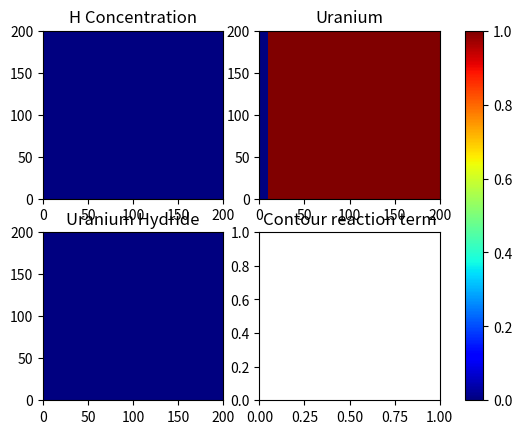

The script that saved this image: (Note: this script raises an exception after producing the figure.)
import numpy as np
import scipy as sp
from matplotlib import pyplot as plt
import time


length = 10
time_length = 10
interface = 0.5
nodes = 200

k = 10


conc_crit = 0.1


D_oxide = 1
D_metal = 1
D_hydride = 0.01

dx = length/nodes
dy = length/nodes
dt = 0.25 * dx ** 2 / max([D_oxide,D_metal,D_hydride])

r_o = D_oxide * dt/(dx**2)
r_m = D_metal * dt/(dx**2)

interface_grid = int(nodes*interface/length) 

concentration = np.zeros((nodes,nodes))
uranium = np.zeros((nodes,nodes))
uranium_hydride = np.zeros((nodes,nodes))
oxide = np.zeros((nodes,nodes))
reaction = np.zeros((nodes,nodes))
uranium[:,interface_grid:nodes] = 1
oxide[:,0:interface_grid] = 1

concentration[:,0] = 1 + 10*np.exp(-np.linspace(-5,5,nodes)**2)
concentration[:,-1] = 0

def reac_func(conc, conc_crit,uran):
    reac = k * np.heaviside(conc-conc_crit,0.5) * conc**3 * uran
    return reac

x = y = np.linspace(-5,5,nodes)
X, Y = np.meshgrid(x,y)

fig,axis = plt.subplots(2,2)
pcm_conc = axis[0,0].pcolormesh(concentration,cmap=plt.cm.jet,vmin = 0, vmax = 1)
pcm_uranium = axis[0,1].pcolormesh(uranium,cmap=plt.cm.jet,vmin = 0, vmax = 1)
pcm_uranium_hydride = axis[1,0].pcolormesh(uranium_hydride,cmap=plt.cm.jet,vmin = 0, vmax = 1)
# pcm_reaction = axis[1,1].pcolormesh(reaction,cmap=plt.cm.jet,vmin = 0, vmax = 1)
axis[0,0].set_title('H Concentration')
axis[1,0].set_title('Uranium Hydride')
axis[0,1].set_title('Uranium')
axis[1,1].set_title('Contour reaction term')
plt.colorbar(pcm_conc,ax=axis)

def explicit_differences(concentration):
    counter = 0 
    hydride_count = []
    while counter < time_length:
        copy_conc = np.copy(concentration)

        reaction = np.zeros((nodes,nodes))
        copy_conc[0,:] = concentration[1,:]
        copy_conc[-1,:] = concentration[-2,:]
        copy_conc[:,-1] = concentration[:,-2]

        for i in range(1,nodes-1):
            
            for j in range(1,nodes-1):
            
                D = D_metal * uranium[i,j] + D_oxide * oxide[i,j] + D_hydride * uranium_hydride[i,j]
                ddx = (copy_conc[i-1,j] - 2*copy_conc[i,j] + copy_conc[i+1,j])/(dx**2)
                ddy = (copy_conc[i,j-1] - 2*copy_conc[i,j] + copy_conc[i,j+1])/(dy**2)

                concentration[i,j] = dt * (D * (ddx + ddy) - 3 * reac_func(copy_conc[i,j],conc_crit,uranium[i,j])) + copy_conc[i,j]
                uranium_hydride[i,j] = dt * reac_func(copy_conc[i,j],conc_crit,uranium[i,j]) + uranium_hydride[i,j]
                uranium[i,j] = - dt * reac_func(copy_conc[i,j],conc_crit,uranium[i,j]) + uranium[i,j]

        counter += dt
        hydride_count.append(length**2*np.sum(uranium_hydride)/(nodes**2))
        pcm_conc.set_array(concentration)
        pcm_uranium.set_array(uranium)
        pcm_uranium_hydride.set_array(uranium_hydride)
        # axis[1,1].contour(X,Y,reac_func(concentration,conc_crit,uranium))
        axis[1.1].plot(np.linspace(0,dt*counter,counter),hydride_count)
        fig.suptitle(counter)
        # axis.set_xlim((0,10))
        # axis.set_ylim((0,10))
        plt.pause(0.01)
    return concentration
def implicit_differences(concentration):
    conc_copy = np.copy(concentration)

    
    counter = 0 
    n = nodes
    m = nodes
    c_vector = np.zeros((n,m))

    

    conc_array = np.zeros((n*m,n*m))
    ex = np.ones(n*m)


    r0 = dt / (dx**2)

    ex2 = np.copy(ex)
    ex3 = np.copy(ex)
    for count in range(n):
        ex2[n*(count+1)-1] = 0
        ex3[n*(count+1)-n] = 0
    data = np.array([-r/2 * ex, -r/2 * ex2, (1 + 2*r) * ex, -r/2 * ex3, -r/2 * ex])

    offsets = np.array([-n,-1, 0, 1,n])

    a = sp.sparse.dia_array((data, offsets), shape=(n*m, n*m))


    # print(conc_array)
    while counter < time_length:
        copy_conc = np.copy(concentration)

        
        
        for i in range(1,n-1):
            for j in range(1,m-1):
                D = D_metal * uranium[i,j] + D_oxide * oxide[i,j] + D_hydride * uranium_hydride[i,j]
                c_vector[i,j] = (1-2*r)*copy_conc[i,j] + r/2*(copy_conc[i-1,j] + copy_conc[i+1,j] + copy_conc[i,j+1] + copy_conc[i,j-1])
        
        c = c_vector.flatten()
        concentration_flattened = sp.sparse.linalg.spsolve(a.tocsr(),c)
        concentration = concentration_flattened.reshape((n,m))


        concentration[:,0] = copy_conc[:,0]
        concentration[0,:] = concentration[1,:]
        concentration[-1,:] = concentration[-2,:]
        concentration[:,-1] = concentration[:,-2]




        counter += dt
        # print(concentration)
        pcm_conc.set_array(concentration)
        # axis.set_title(counter)
        fig.suptitle(counter)
        plt.pause(0.01)
        
    return concentration

def implicit_differences_sparse(concentration):
    counter = 0 
    n = nodes

    conc_array = np.zeros((3,nodes))
 
    

    for i in range(1,interface_grid):
        conc_array[0,i] = -r_o
        conc_array[2,i] = -r_o
        conc_array[1,i] = 1 + 2 * r_o

    for i in range(interface_grid,n-1):
        conc_array[0,i] = -r_m
        conc_array[2,i] = -r_m
        conc_array[1,i] = 1 + 2 * r_m
    
    conc_array[1,0] = 1
    conc_array[1,n-1] = 1
    conc_array[0,1] = 0
    conc_array[0,n-1] = -r_o
    conc_array[2,0] = -r_m
    conc_array[2,n-2] = 0

    while counter < time_length:
        copy_conc = np.copy(concentration)
        
        concentration = sp.linalg.solve_banded((1,1),conc_array,copy_conc)
        concentration[0] = 1
        concentration[-1] = 0
        counter += dt
        # print(counter)
        # print(concentration)
        pcm.set_array([concentration])
        axis.set_title(counter)
        plt.pause(0.01)

    return concentration


if __name__ == '__main__':
    # x = explicit_differences(concentration)
    y = implicit_differences(concentration)
    